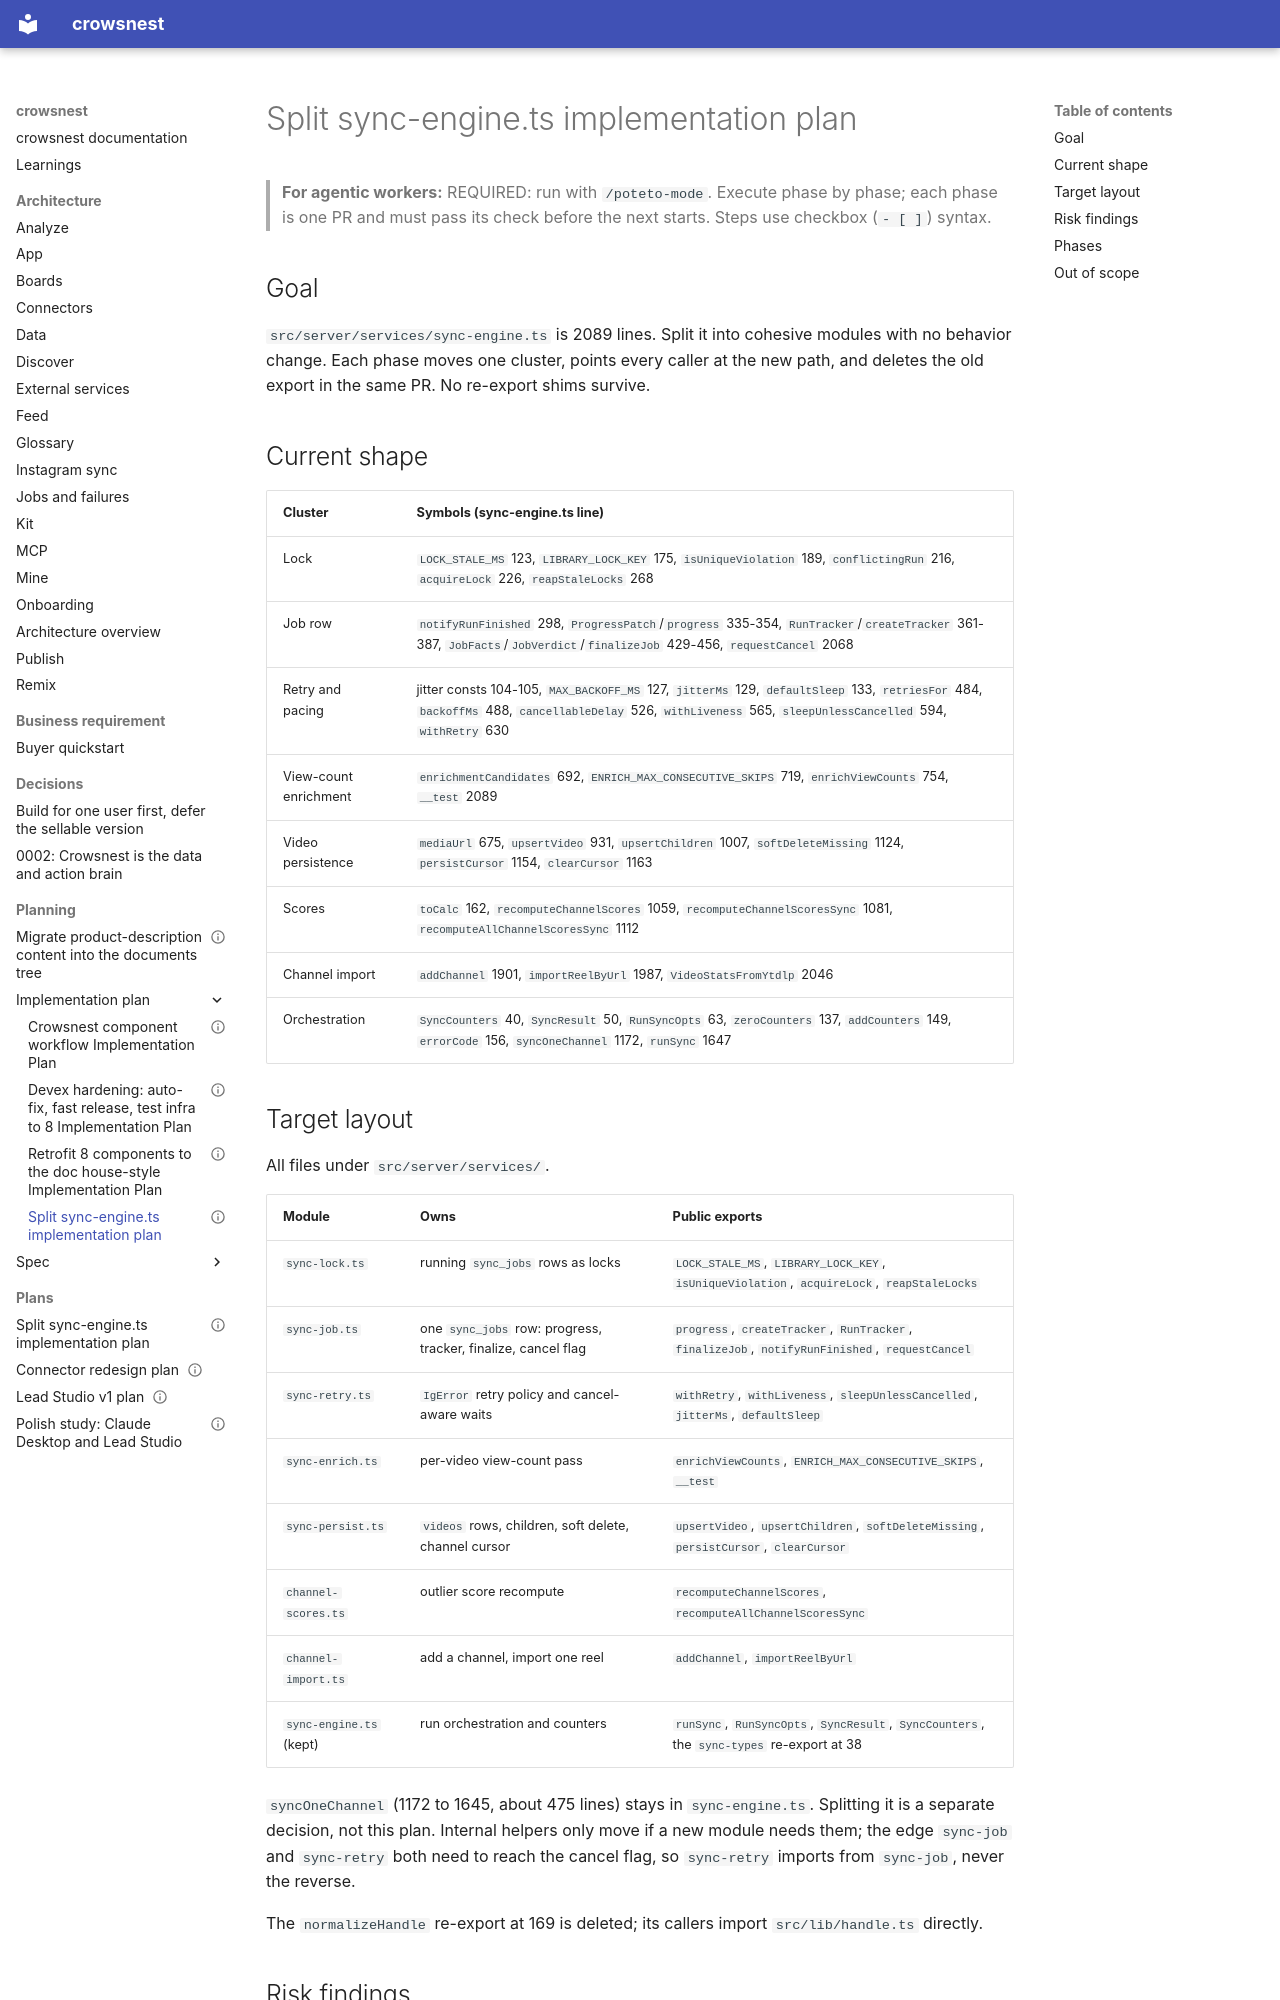

repository: Kaiships-ai/crowsnest · page: planning/implementation-plan/2026-10-14-ig-sync-split-sync-engine/index.html · generator: mkdocs

---
status: active
components: [ig-sync]
backlog: none
owner: null
shipped: null
---

# Split sync-engine.ts implementation plan

> **For agentic workers:** REQUIRED: run with `/poteto-mode`. Execute phase by phase; each phase is one PR and must pass its check before the next starts. Steps use checkbox (`- [ ]`) syntax.

## Goal

`src/server/services/sync-engine.ts` is 2089 lines. Split it into cohesive modules with no behavior change. Each phase moves one cluster, points every caller at the new path, and deletes the old export in the same PR. No re-export shims survive.

## Current shape

| Cluster | Symbols (sync-engine.ts line) |
| --- | --- |
| Lock | `LOCK_STALE_MS` 123, `LIBRARY_LOCK_KEY` 175, `isUniqueViolation` 189, `conflictingRun` 216, `acquireLock` 226, `reapStaleLocks` 268 |
| Job row | `notifyRunFinished` 298, `ProgressPatch`/`progress` 335-354, `RunTracker`/`createTracker` 361-387, `JobFacts`/`JobVerdict`/`finalizeJob` 429-456, `requestCancel` 2068 |
| Retry and pacing | jitter consts 104-105, `MAX_BACKOFF_MS` 127, `jitterMs` 129, `defaultSleep` 133, `retriesFor` 484, `backoffMs` 488, `cancellableDelay` 526, `withLiveness` 565, `sleepUnlessCancelled` 594, `withRetry` 630 |
| View-count enrichment | `enrichmentCandidates` 692, `ENRICH_MAX_CONSECUTIVE_SKIPS` 719, `enrichViewCounts` 754, `__test` 2089 |
| Video persistence | `mediaUrl` 675, `upsertVideo` 931, `upsertChildren` 1007, `softDeleteMissing` 1124, `persistCursor` 1154, `clearCursor` 1163 |
| Scores | `toCalc` 162, `recomputeChannelScores` 1059, `recomputeChannelScoresSync` 1081, `recomputeAllChannelScoresSync` 1112 |
| Channel import | `addChannel` 1901, `importReelByUrl` 1987, `VideoStatsFromYtdlp` 2046 |
| Orchestration | `SyncCounters` 40, `SyncResult` 50, `RunSyncOpts` 63, `zeroCounters` 137, `addCounters` 149, `errorCode` 156, `syncOneChannel` 1172, `runSync` 1647 |

## Target layout

All files under `src/server/services/`.

| Module | Owns | Public exports |
| --- | --- | --- |
| `sync-lock.ts` | running `sync_jobs` rows as locks | `LOCK_STALE_MS`, `LIBRARY_LOCK_KEY`, `isUniqueViolation`, `acquireLock`, `reapStaleLocks` |
| `sync-job.ts` | one `sync_jobs` row: progress, tracker, finalize, cancel flag | `progress`, `createTracker`, `RunTracker`, `finalizeJob`, `notifyRunFinished`, `requestCancel` |
| `sync-retry.ts` | `IgError` retry policy and cancel-aware waits | `withRetry`, `withLiveness`, `sleepUnlessCancelled`, `jitterMs`, `defaultSleep` |
| `sync-enrich.ts` | per-video view-count pass | `enrichViewCounts`, `ENRICH_MAX_CONSECUTIVE_SKIPS`, `__test` |
| `sync-persist.ts` | `videos` rows, children, soft delete, channel cursor | `upsertVideo`, `upsertChildren`, `softDeleteMissing`, `persistCursor`, `clearCursor` |
| `channel-scores.ts` | outlier score recompute | `recomputeChannelScores`, `recomputeAllChannelScoresSync` |
| `channel-import.ts` | add a channel, import one reel | `addChannel`, `importReelByUrl` |
| `sync-engine.ts` (kept) | run orchestration and counters | `runSync`, `RunSyncOpts`, `SyncResult`, `SyncCounters`, the `sync-types` re-export at 38 |

`syncOneChannel` (1172 to 1645, about 475 lines) stays in `sync-engine.ts`. Splitting it is a separate decision, not this plan. Internal helpers only move if a new module needs them; the edge `sync-job` and `sync-retry` both need to reach the cancel flag, so `sync-retry` imports from `sync-job`, never the reverse.

The `normalizeHandle` re-export at 169 is deleted; its callers import `src/lib/handle.ts` directly.
